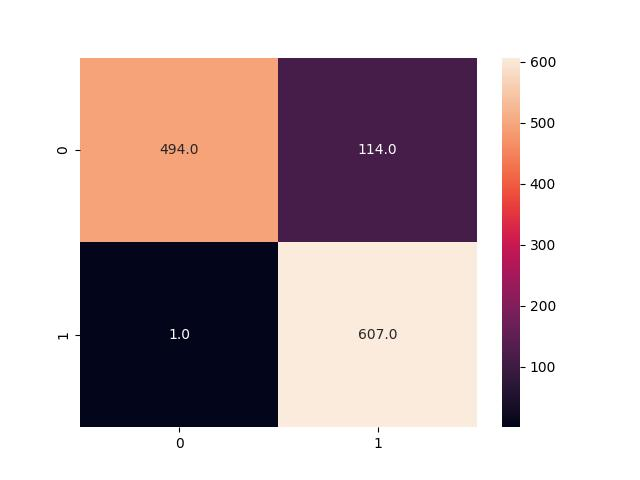

The table this chart was drawn from, first rows:
, 0, 1
0, 494, 114
1, 1, 607
